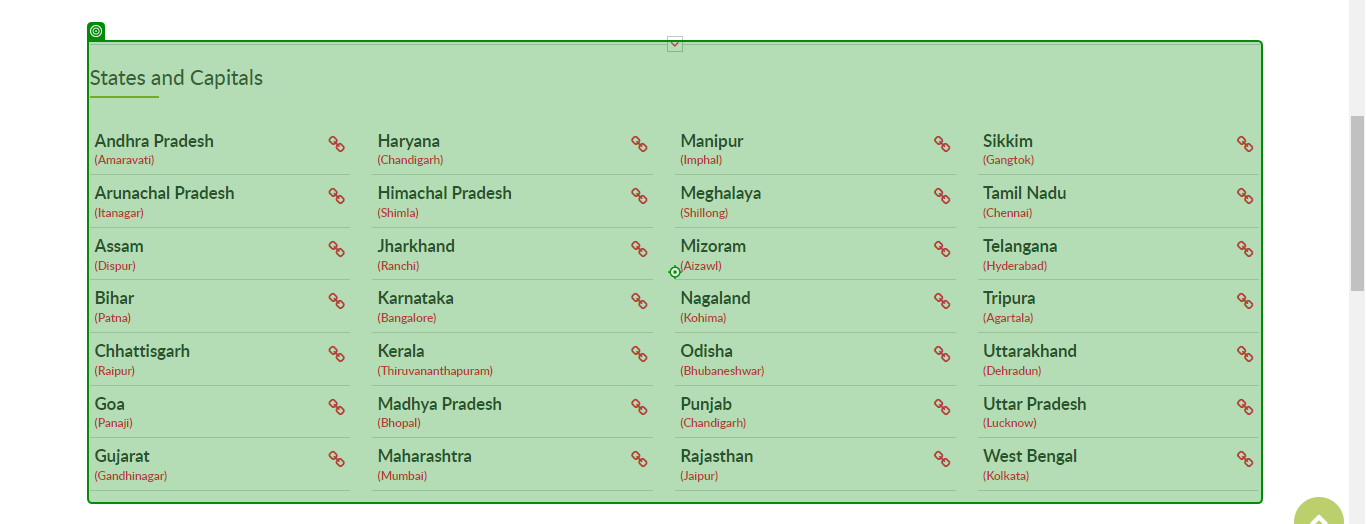
Workflow: main2

Step 1: click on 'State name for data'

Step 2: click on '×' (no picture)

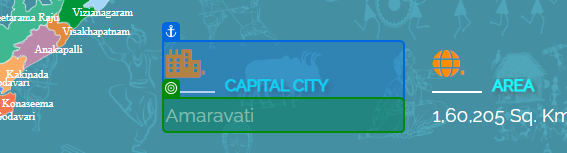
Step 3: get-text from '.Capital City Amaravati'

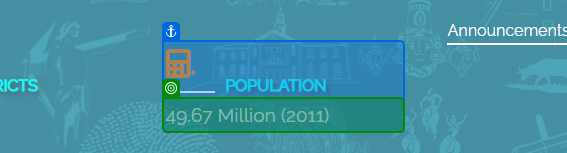
Step 4: get-text from 'Population'

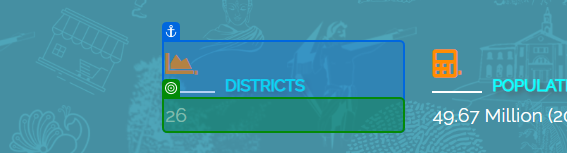
Step 5: get-text from 'Districts'

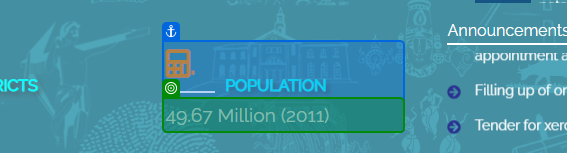
Step 6: get-text from 'Area'